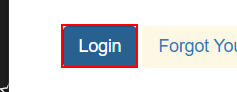
Workflow: Main_Pick_&_Pick_Branch_&_Verify_Execution

Step 1: Find Element 'BUTTON' on the button in window 'ACME System 1 - Log In' (chrome.exe)

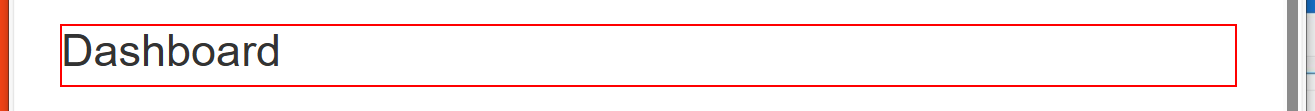
Step 2: Find Element 'H1' on the element in window 'ACME System 1 - Dashboard' (msedge.exe)

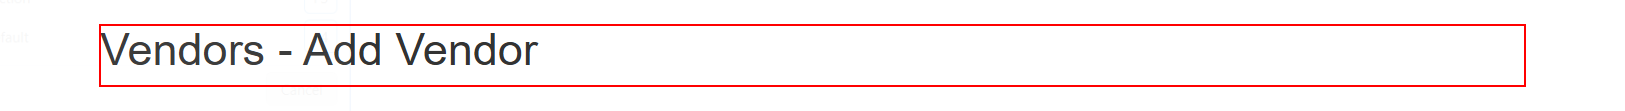
Step 3: Find Element 'H1' on the heading in window 'ACME System 1 - Add Vendor' (msedge.exe)
